9-way image classification set "diseases" from GitHub (RobertMercieca/Dissertation); label vocabulary: apple apple scab, apple cedar apple rust, apple healthy, grape black rot, grape esca black measles, grape healthy, potato early blight, potato late blight, potato healthy.

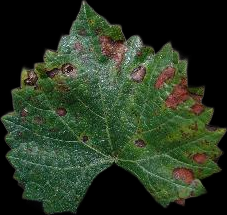
Label: grape esca black measles

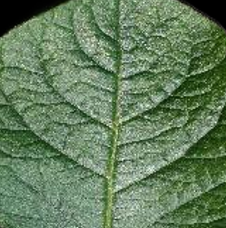
Label: potato healthy

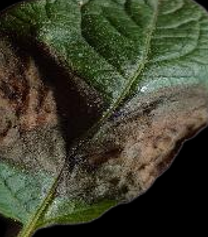
Label: potato late blight

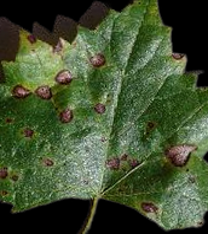
Label: grape black rot

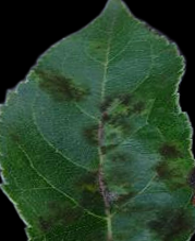
Label: apple apple scab

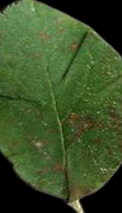
Label: apple cedar apple rust
